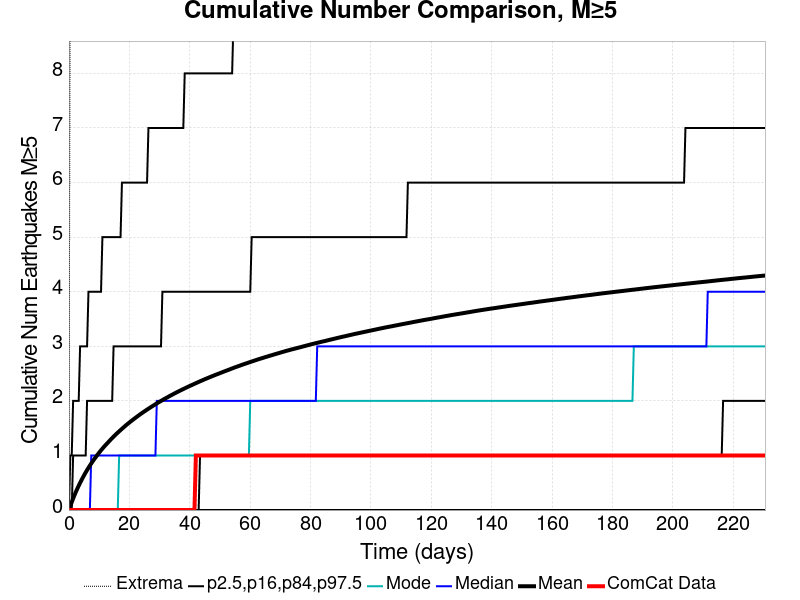

Source data for this figure (header and first rows):
Time (days), ComCat Data, Simulation Mean, Simulation Median, Simulation Mode, Simulation Minimum, Simulation Maximum, 2.5 %-ile, 16 %-ile, 84 %-ile, 97.5 %-ile
0.0, 0.0, 0.0, 0.0, 0.0, 0.0, 0.0, 0.0, 0.0, 0.0, 0.0
0.4619, 0.0, 0.07426, 0.0, 0.0, 0.0, 11.0, 0.0, 0.0, 0.0, 1.0
0.9238, 0.0, 0.1439, 0.0, 0.0, 0.0, 13.0, 0.0, 0.0, 0.0, 1.0
1.386, 0.0, 0.2103, 0.0, 0.0, 0.0, 17.0, 0.0, 0.0, 1.0, 2.0
1.848, 0.0, 0.2742, 0.0, 0.0, 0.0, 18.0, 0.0, 0.0, 1.0, 2.0
2.309, 0.0, 0.3343, 0.0, 0.0, 0.0, 21.0, 0.0, 0.0, 1.0, 2.0
2.771, 0.0, 0.3915, 0.0, 0.0, 0.0, 21.0, 0.0, 0.0, 1.0, 2.0
3.233, 0.0, 0.4454, 0.0, 0.0, 0.0, 22.0, 0.0, 0.0, 1.0, 2.0
3.695, 0.0, 0.498, 0.0, 0.0, 0.0, 22.0, 0.0, 0.0, 1.0, 3.0
4.157, 0.0, 0.5481, 0.0, 0.0, 0.0, 22.0, 0.0, 0.0, 1.0, 3.0
4.619, 0.0, 0.5969, 0.0, 0.0, 0.0, 24.0, 0.0, 0.0, 1.0, 3.0
5.081, 0.0, 0.644, 0.0, 0.0, 0.0, 25.0, 0.0, 0.0, 1.0, 3.0
5.543, 0.0, 0.6894, 0.0, 0.0, 0.0, 25.0, 0.0, 0.0, 1.0, 3.0
6.005, 0.0, 0.7324, 0.0, 0.0, 0.0, 25.0, 0.0, 0.0, 2.0, 3.0
6.466, 0.0, 0.774, 0.0, 0.0, 0.0, 25.0, 0.0, 0.0, 2.0, 4.0
6.928, 0.0, 0.8138, 0.0, 0.0, 0.0, 25.0, 0.0, 0.0, 2.0, 4.0
7.39, 0.0, 0.8532, 1.0, 0.0, 0.0, 25.0, 0.0, 0.0, 2.0, 4.0
7.852, 0.0, 0.891, 1.0, 0.0, 0.0, 25.0, 0.0, 0.0, 2.0, 4.0
8.314, 0.0, 0.9278, 1.0, 0.0, 0.0, 25.0, 0.0, 0.0, 2.0, 4.0
8.776, 0.0, 0.9626, 1.0, 0.0, 0.0, 25.0, 0.0, 0.0, 2.0, 4.0
9.238, 0.0, 0.9967, 1.0, 0.0, 0.0, 25.0, 0.0, 0.0, 2.0, 4.0
9.7, 0.0, 1.03, 1.0, 0.0, 0.0, 25.0, 0.0, 0.0, 2.0, 4.0
10.16, 0.0, 1.063, 1.0, 0.0, 0.0, 26.0, 0.0, 0.0, 2.0, 4.0
10.62, 0.0, 1.095, 1.0, 0.0, 0.0, 28.0, 0.0, 0.0, 2.0, 4.0
11.09, 0.0, 1.125, 1.0, 0.0, 0.0, 29.0, 0.0, 0.0, 2.0, 5.0
11.55, 0.0, 1.155, 1.0, 0.0, 0.0, 30.0, 0.0, 0.0, 2.0, 5.0
12.01, 0.0, 1.183, 1.0, 0.0, 0.0, 30.0, 0.0, 0.0, 2.0, 5.0
12.47, 0.0, 1.211, 1.0, 0.0, 0.0, 30.0, 0.0, 0.0, 2.0, 5.0
12.93, 0.0, 1.238, 1.0, 0.0, 0.0, 30.0, 0.0, 0.0, 2.0, 5.0
13.39, 0.0, 1.265, 1.0, 0.0, 0.0, 30.0, 0.0, 0.0, 2.0, 5.0
13.86, 0.0, 1.293, 1.0, 0.0, 0.0, 30.0, 0.0, 0.0, 2.0, 5.0
14.32, 0.0, 1.319, 1.0, 0.0, 0.0, 31.0, 0.0, 0.0, 2.0, 5.0
14.78, 0.0, 1.346, 1.0, 0.0, 0.0, 31.0, 0.0, 0.0, 3.0, 5.0
15.24, 0.0, 1.371, 1.0, 0.0, 0.0, 32.0, 0.0, 0.0, 3.0, 5.0
15.7, 0.0, 1.395, 1.0, 0.0, 0.0, 32.0, 0.0, 0.0, 3.0, 5.0
16.17, 0.0, 1.419, 1.0, 0.0, 0.0, 32.0, 0.0, 0.0, 3.0, 5.0
16.63, 0.0, 1.442, 1.0, 1.0, 0.0, 33.0, 0.0, 0.0, 3.0, 5.0
17.09, 0.0, 1.466, 1.0, 1.0, 0.0, 33.0, 0.0, 0.0, 3.0, 5.0
17.55, 0.0, 1.489, 1.0, 1.0, 0.0, 33.0, 0.0, 0.0, 3.0, 6.0
18.01, 0.0, 1.511, 1.0, 1.0, 0.0, 33.0, 0.0, 0.0, 3.0, 6.0
18.48, 0.0, 1.533, 1.0, 1.0, 0.0, 33.0, 0.0, 0.0, 3.0, 6.0
18.94, 0.0, 1.556, 1.0, 1.0, 0.0, 33.0, 0.0, 0.0, 3.0, 6.0
19.4, 0.0, 1.577, 1.0, 1.0, 0.0, 33.0, 0.0, 0.0, 3.0, 6.0
19.86, 0.0, 1.597, 1.0, 1.0, 0.0, 33.0, 0.0, 0.0, 3.0, 6.0
20.32, 0.0, 1.618, 1.0, 1.0, 0.0, 33.0, 0.0, 0.0, 3.0, 6.0
20.78, 0.0, 1.637, 1.0, 1.0, 0.0, 33.0, 0.0, 0.0, 3.0, 6.0
21.25, 0.0, 1.657, 1.0, 1.0, 0.0, 33.0, 0.0, 0.0, 3.0, 6.0
21.71, 0.0, 1.677, 1.0, 1.0, 0.0, 33.0, 0.0, 0.0, 3.0, 6.0
22.17, 0.0, 1.696, 1.0, 1.0, 0.0, 33.0, 0.0, 0.0, 3.0, 6.0
22.63, 0.0, 1.715, 1.0, 1.0, 0.0, 33.0, 0.0, 0.0, 3.0, 6.0
23.09, 0.0, 1.733, 1.0, 1.0, 0.0, 36.0, 0.0, 0.0, 3.0, 6.0
23.56, 0.0, 1.752, 1.0, 1.0, 0.0, 36.0, 0.0, 0.0, 3.0, 6.0
24.02, 0.0, 1.771, 1.0, 1.0, 0.0, 36.0, 0.0, 0.0, 3.0, 6.0
24.48, 0.0, 1.788, 1.0, 1.0, 0.0, 36.0, 0.0, 0.0, 3.0, 6.0
24.94, 0.0, 1.806, 1.0, 1.0, 0.0, 36.0, 0.0, 0.0, 3.0, 6.0
25.4, 0.0, 1.823, 1.0, 1.0, 0.0, 36.0, 0.0, 0.0, 3.0, 6.0
25.87, 0.0, 1.84, 1.0, 1.0, 0.0, 36.0, 0.0, 0.0, 3.0, 6.0
26.33, 0.0, 1.857, 1.0, 1.0, 0.0, 36.0, 0.0, 0.0, 3.0, 7.0
26.79, 0.0, 1.873, 1.0, 1.0, 0.0, 36.0, 0.0, 0.0, 3.0, 7.0
27.25, 0.0, 1.89, 1.0, 1.0, 0.0, 37.0, 0.0, 0.0, 3.0, 7.0
... 440 more rows
